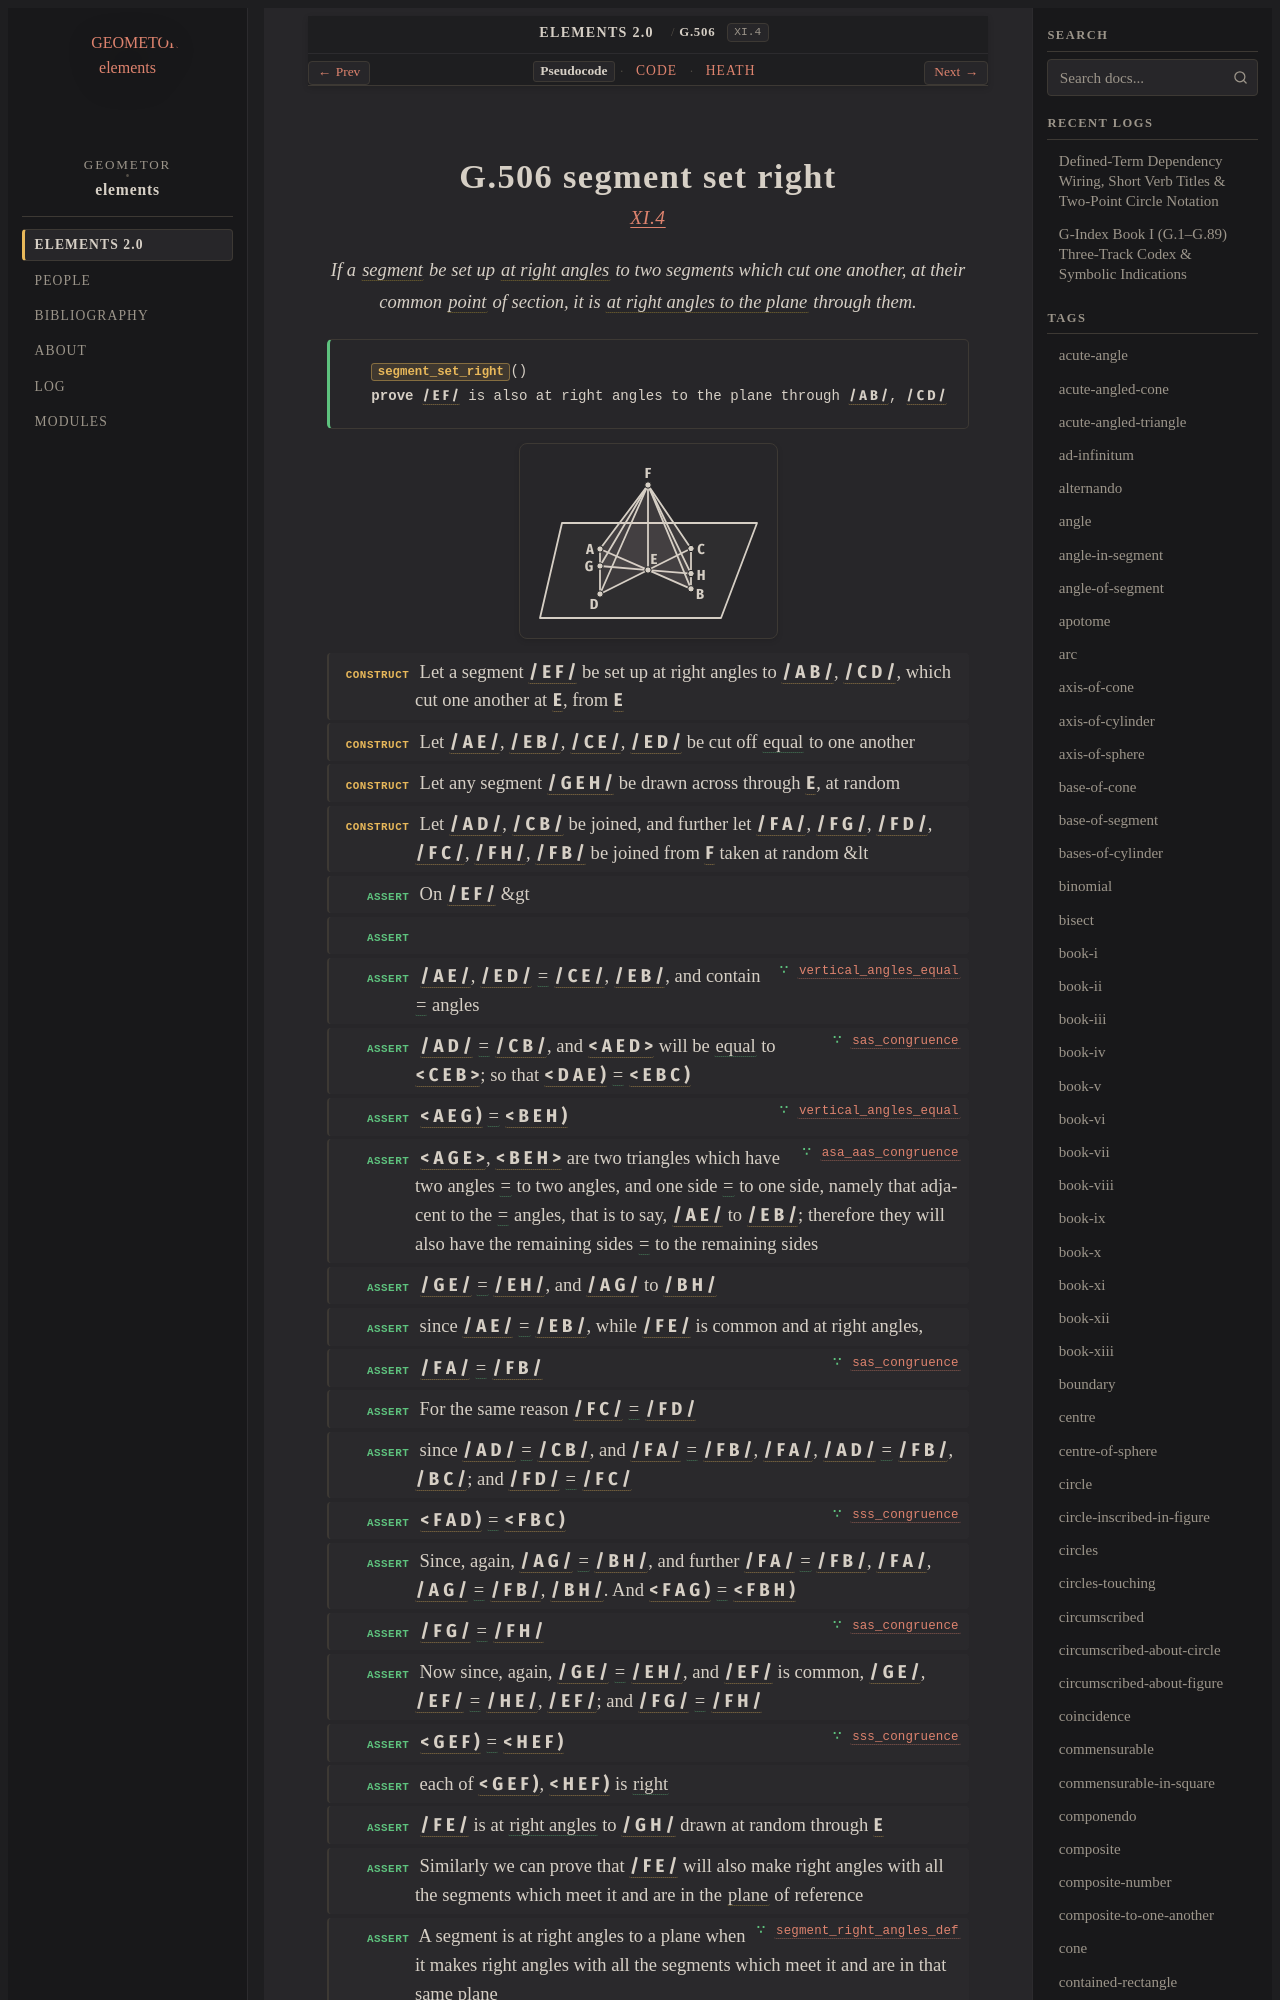

repository: geometor/elements · page: elements2/G.506/index.html · generator: sphinx

:order: 506
:number: 506
:canonical_id: G.506
:original_id: XI.4
:title: G.506 segment set right
:volume: III
:book: XI
:type: prop
:subtype: theorem
:categories: theorem, proof, solid-geometry
:category: theorem, proof, solid-geometry
:tags: book-xi, point, segment, angle, triangle, straight-line, right-angle, right-angles-to-plane, plane-angle, trilateral, plane-surface, plane, equality
:dependencies: G.1, G.4, G.7, G.24, G.29, G.33, G.40, G.51, G.505
:excerpt: If a segment be set up at right angles to two segments which cut one another, at their common point of section, it is at right angles to the plane through them.

.. _G.506:
.. _XI.4:
